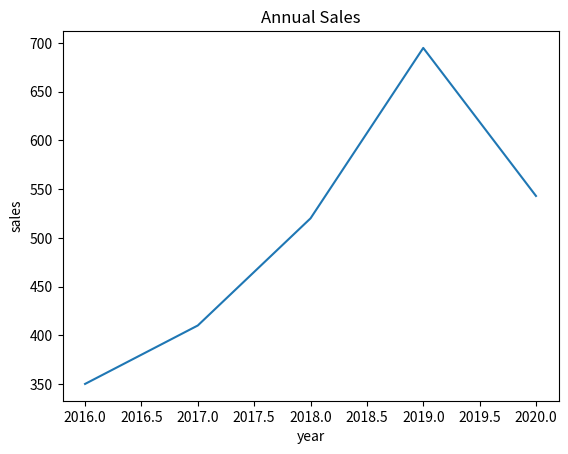

Write Python code to recreate this figure.
# ex4.py

import matplotlib.pyplot as plt

# print(plt._get_version())

x = [2016, 2017, 2018, 2019, 2020]
y = [350, 410, 520, 695, 543]

plt.plot(x, y)
plt.title('Annual Sales')

plt.xlabel('year')
plt.ylabel('sales')

plt.show()